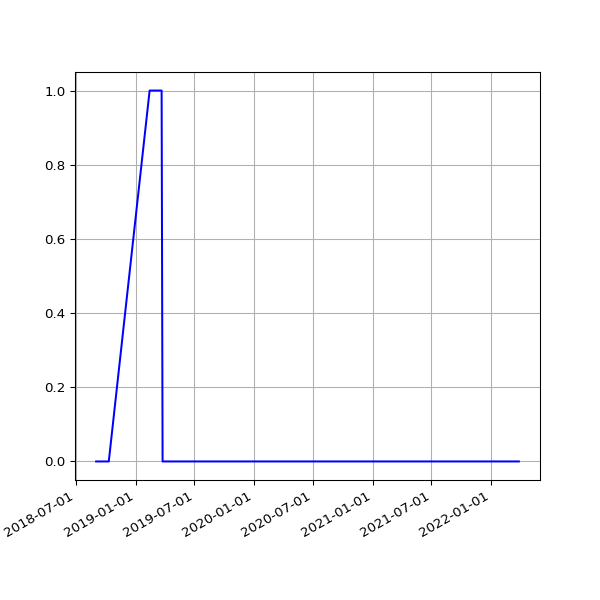

Source data for this figure (header and first rows):
date, value
2018-09-01 05:58:49 +0100, 0
2018-09-04 05:55:32 +0100, 0
2018-09-07 05:52:57 +0100, 0
2018-09-10 06:01:53 +0100, 0
2018-09-13 05:45:39 +0100, 0
2018-09-16 05:46:46 +0100, 0
2018-09-19 06:33:00 +0100, 0
2018-09-22 05:54:16 +0100, 0
2018-09-25 05:59:08 +0100, 0
2018-10-04 06:11:36 +0100, 0
2018-10-07 06:27:15 +0100, 0
2018-10-10 06:46:32 +0100, 0
2019-02-13 06:35:54 +0000, 1
2019-02-19 07:05:30 +0000, 1
2019-02-22 06:55:53 +0000, 1
2019-02-25 06:38:05 +0000, 1
2019-03-01 06:43:32 +0000, 1
2019-03-04 07:01:27 +0000, 1
2019-03-07 07:15:07 +0000, 1
2019-03-10 06:41:23 +0000, 1
2019-03-13 06:35:04 +0000, 1
2019-03-16 06:34:51 +0000, 1
2019-03-19 06:42:23 +0000, 1
2019-03-22 06:58:13 +0000, 1
2019-03-25 06:50:58 +0000, 0
2019-03-28 07:47:59 +0000, 0
2019-04-01 07:40:45 +0100, 0
2019-04-04 06:42:25 +0100, 0
2019-04-07 06:51:48 +0100, 0
2019-04-10 06:56:15 +0100, 0
2019-04-16 11:24:05 +0100, 0
2019-04-19 07:16:50 +0100, 0
2019-04-22 07:00:26 +0100, 0
2019-05-01 07:20:31 +0100, 0
2019-05-04 07:15:27 +0100, 0
2019-05-07 07:29:37 +0100, 0
2019-05-10 07:10:29 +0100, 0
2019-05-13 07:01:24 +0100, 0
2019-05-16 07:14:22 +0100, 0
2019-05-19 06:46:07 +0100, 0
2019-06-13 07:03:22 +0100, 0
2019-06-16 06:39:01 +0100, 0
2019-06-19 06:09:05 +0100, 0
2019-06-22 06:26:55 +0100, 0
2019-06-25 06:11:17 +0100, 0
2019-07-01 06:48:57 +0100, 0
2019-07-04 07:07:36 +0100, 0
2019-07-07 06:57:19 +0100, 0
2019-07-10 06:59:56 +0100, 0
2019-07-13 07:03:15 +0100, 0
2019-07-16 06:54:44 +0100, 0
2019-07-19 07:03:46 +0100, 0
2019-07-22 07:26:34 +0100, 0
2019-07-24 04:42:40 +0000, 0
2019-07-25 07:25:18 +0100, 0
2019-07-25 17:10:16 +0000, 0
2019-07-26 17:25:42 +0000, 0
2019-07-27 16:58:22 +0000, 0
2019-07-28 08:06:14 +0100, 0
2019-07-28 17:01:36 +0000, 0
... 1,569 more rows
